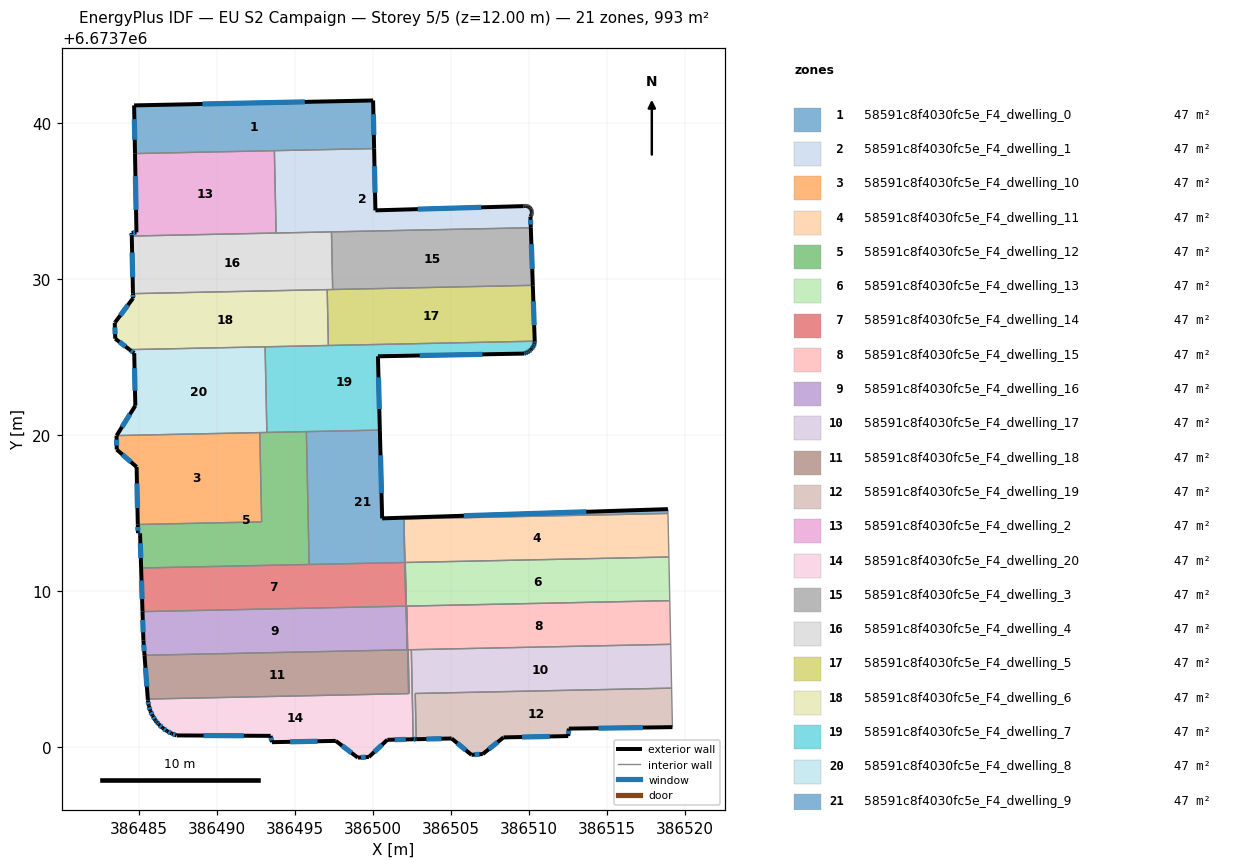
=== STOREY PLAN SPEC (per zone: floor XY polygon, exterior-wall plan segments, windows/doors) ===
zone 1: 58591c8f4030fc5e_F4_dwelling_0  (47.3 m²)
  floor: (386500.02, 6673741.45) (386500.09, 6673738.36) (386484.76, 6673738.04) (386484.70, 6673741.13)
  exterior wall: (386484.70, 6673741.13) – (386484.76, 6673738.04)  [3.1 m]
    window: (386484.72, 6673740.25) – (386484.74, 6673738.93)  [1.7 m²]
  exterior wall: (386500.02, 6673741.45) – (386484.70, 6673741.13)  [15.3 m]
    window: (386495.65, 6673741.36) – (386489.08, 6673741.22)  [8.4 m²]
  exterior wall: (386500.09, 6673738.36) – (386500.02, 6673741.45)  [3.1 m]
    window: (386500.07, 6673739.24) – (386500.04, 6673740.57)  [1.7 m²]
  interior walls: 2
zone 2: 58591c8f4030fc5e_F4_dwelling_1  (47.3 m²)
  floor: (386509.85, 6673734.68) (386509.91, 6673734.67) (386509.96, 6673734.65) (386510.01, 6673734.63) (386510.05, 6673734.59) (386510.09, 6673734.56) (386510.12, 6673734.51) (386510.14, 6673734.50) (386510.15, 6673734.47) (386510.18, 6673734.42) (386510.19, 6673734.37) (386510.20, 6673734.31) (386510.20, 6673734.26) (386510.20, 6673734.20) (386510.19, 6673734.15) (386510.17, 6673734.10) (386510.14, 6673734.05) (386510.11, 6673734.00) (386510.13, 6673733.29) (386493.80, 6673732.95) (386493.70, 6673738.23) (386500.09, 6673738.36) (386500.17, 6673734.40) (386509.67, 6673734.67) (386509.69, 6673734.68) (386509.74, 6673734.69) (386509.80, 6673734.69)
  exterior wall: (386509.67, 6673734.67) – (386500.17, 6673734.40)  [9.5 m]
    window: (386506.96, 6673734.60) – (386502.89, 6673734.48)  [5.2 m²]
  exterior wall: (386509.69, 6673734.68) – (386509.67, 6673734.67)  [0.0 m]
  exterior wall: (386509.74, 6673734.69) – (386509.69, 6673734.68)  [0.1 m]
  exterior wall: (386509.80, 6673734.69) – (386509.74, 6673734.69)  [0.1 m]
  exterior wall: (386509.85, 6673734.68) – (386509.80, 6673734.69)  [0.1 m]
  exterior wall: (386509.91, 6673734.67) – (386509.85, 6673734.68)  [0.1 m]
  exterior wall: (386509.96, 6673734.65) – (386509.91, 6673734.67)  [0.1 m]
  exterior wall: (386510.01, 6673734.63) – (386509.96, 6673734.65)  [0.1 m]
  exterior wall: (386510.05, 6673734.59) – (386510.01, 6673734.63)  [0.1 m]
  exterior wall: (386510.09, 6673734.56) – (386510.05, 6673734.59)  [0.1 m]
  exterior wall: (386510.12, 6673734.51) – (386510.09, 6673734.56)  [0.1 m]
  exterior wall: (386510.14, 6673734.50) – (386510.12, 6673734.51)  [0.0 m]
  exterior wall: (386510.15, 6673734.47) – (386510.14, 6673734.50)  [0.0 m]
  exterior wall: (386510.18, 6673734.42) – (386510.15, 6673734.47)  [0.1 m]
  exterior wall: (386510.19, 6673734.37) – (386510.18, 6673734.42)  [0.1 m]
  exterior wall: (386510.20, 6673734.31) – (386510.19, 6673734.37)  [0.1 m]
  exterior wall: (386510.20, 6673734.26) – (386510.20, 6673734.31)  [0.1 m]
  exterior wall: (386510.20, 6673734.20) – (386510.20, 6673734.26)  [0.1 m]
  exterior wall: (386510.19, 6673734.15) – (386510.20, 6673734.20)  [0.1 m]
  exterior wall: (386510.17, 6673734.10) – (386510.19, 6673734.15)  [0.1 m]
  exterior wall: (386510.14, 6673734.05) – (386510.17, 6673734.10)  [0.1 m]
  exterior wall: (386510.11, 6673734.00) – (386510.14, 6673734.05)  [0.1 m]
  exterior wall: (386510.13, 6673733.29) – (386510.11, 6673734.00)  [0.7 m]
    window: (386510.13, 6673733.49) – (386510.12, 6673733.80)  [0.4 m²]
  exterior wall: (386500.17, 6673734.40) – (386500.09, 6673738.36)  [4.0 m]
    window: (386500.15, 6673735.53) – (386500.11, 6673737.23)  [2.2 m²]
  interior walls: 4
zone 3: 58591c8f4030fc5e_F4_dwelling_10  (47.3 m²)
  floor: (386492.76, 6673720.16) (386492.88, 6673714.43) (386484.94, 6673714.27) (386484.86, 6673717.95) (386483.59, 6673719.07) (386483.58, 6673719.96)
  exterior wall: (386484.86, 6673717.95) – (386484.94, 6673714.27)  [3.7 m]
    window: (386484.88, 6673716.90) – (386484.92, 6673715.32)  [2.0 m²]
  exterior wall: (386483.59, 6673719.07) – (386484.86, 6673717.95)  [1.7 m]
    window: (386483.95, 6673718.75) – (386484.50, 6673718.27)  [0.9 m²]
  exterior wall: (386483.58, 6673719.96) – (386483.59, 6673719.07)  [0.9 m]
    window: (386483.58, 6673719.71) – (386483.58, 6673719.32)  [0.5 m²]
  interior walls: 3
zone 4: 58591c8f4030fc5e_F4_dwelling_11  (47.3 m²)
  floor: (386518.92, 6673714.97) (386518.98, 6673712.18) (386502.08, 6673711.83) (386502.13, 6673709.03) (386502.12, 6673709.03) (386502.00, 6673714.62)
  interior walls: 6
zone 5: 58591c8f4030fc5e_F4_dwelling_12  (47.3 m²)
  floor: (386495.75, 6673720.22) (386495.92, 6673711.70) (386485.15, 6673711.48) (386485.08, 6673713.70) (386484.95, 6673713.71) (386484.94, 6673714.27) (386492.88, 6673714.43) (386492.76, 6673720.16)
  exterior wall: (386485.08, 6673713.70) – (386485.15, 6673711.48)  [2.2 m]
    window: (386485.10, 6673713.06) – (386485.13, 6673712.11)  [1.2 m²]
  exterior wall: (386484.95, 6673713.71) – (386485.08, 6673713.70)  [0.1 m]
    window: (386484.99, 6673713.71) – (386485.05, 6673713.70)  [0.1 m²]
  exterior wall: (386484.94, 6673714.27) – (386484.95, 6673713.71)  [0.6 m]
    window: (386484.94, 6673714.11) – (386484.95, 6673713.87)  [0.3 m²]
  interior walls: 6
zone 6: 58591c8f4030fc5e_F4_dwelling_13  (47.3 m²)
  floor: (386518.98, 6673712.18) (386519.04, 6673709.38) (386502.15, 6673709.03) (386502.20, 6673706.23) (386502.09, 6673711.83)
  interior walls: 6
zone 7: 58591c8f4030fc5e_F4_dwelling_14  (47.3 m²)
  floor: (386502.00, 6673714.62) (386502.12, 6673709.03) (386485.24, 6673708.68) (386485.15, 6673711.48) (386502.05, 6673711.83) (386501.99, 6673714.62)
  exterior wall: (386485.15, 6673711.48) – (386485.24, 6673708.68)  [2.8 m]
    window: (386485.18, 6673710.68) – (386485.21, 6673709.48)  [1.5 m²]
  interior walls: 6
zone 8: 58591c8f4030fc5e_F4_dwelling_15  (47.3 m²)
  floor: (386519.04, 6673709.38) (386519.10, 6673706.58) (386502.27, 6673706.24) (386502.33, 6673703.42) (386502.30, 6673703.42) (386502.18, 6673709.03)
  interior walls: 7
zone 9: 58591c8f4030fc5e_F4_dwelling_16  (47.3 m²)
  floor: (386502.09, 6673711.83) (386502.20, 6673706.23) (386485.37, 6673705.88) (386485.30, 6673706.82) (386485.24, 6673708.68) (386502.13, 6673709.03) (386502.08, 6673711.83)
  exterior wall: (386485.30, 6673706.82) – (386485.37, 6673705.88)  [0.9 m]
    window: (386485.32, 6673706.55) – (386485.35, 6673706.15)  [0.5 m²]
  exterior wall: (386485.24, 6673708.68) – (386485.30, 6673706.82)  [1.9 m]
    window: (386485.26, 6673708.15) – (386485.28, 6673707.35)  [1.0 m²]
  interior walls: 5
zone 10: 58591c8f4030fc5e_F4_dwelling_17  (47.3 m²)
  floor: (386519.10, 6673706.58) (386519.16, 6673703.78) (386502.72, 6673703.43) (386502.79, 6673700.50) (386502.59, 6673700.50) (386502.47, 6673706.24)
  exterior wall: (386502.59, 6673700.50) – (386502.79, 6673700.50)  [0.2 m]
    window: (386502.65, 6673700.50) – (386502.73, 6673700.50)  [0.1 m²]
  interior walls: 5
zone 11: 58591c8f4030fc5e_F4_dwelling_18  (47.3 m²)
  floor: (386502.18, 6673709.03) (386502.30, 6673703.42) (386485.58, 6673703.08) (386485.37, 6673705.88) (386502.21, 6673706.23) (386502.15, 6673709.03)
  exterior wall: (386485.37, 6673705.88) – (386485.58, 6673703.08)  [2.8 m]
    window: (386485.43, 6673705.08) – (386485.52, 6673703.88)  [1.6 m²]
  interior walls: 5
zone 12: 58591c8f4030fc5e_F4_dwelling_19  (47.3 m²)
  floor: (386519.16, 6673703.78) (386519.21, 6673701.28) (386512.57, 6673701.18) (386512.53, 6673700.70) (386508.39, 6673700.62) (386507.05, 6673699.55) (386506.33, 6673699.50) (386505.06, 6673700.55) (386502.79, 6673700.50) (386502.72, 6673703.43)
  exterior wall: (386512.57, 6673701.18) – (386519.21, 6673701.28)  [6.6 m]
    window: (386514.47, 6673701.21) – (386517.31, 6673701.25)  [3.7 m²]
  exterior wall: (386512.53, 6673700.70) – (386512.57, 6673701.18)  [0.5 m]
    window: (386512.54, 6673700.84) – (386512.56, 6673701.05)  [0.3 m²]
  exterior wall: (386508.39, 6673700.62) – (386512.53, 6673700.70)  [4.1 m]
    window: (386509.57, 6673700.64) – (386511.35, 6673700.68)  [2.3 m²]
  exterior wall: (386507.05, 6673699.55) – (386508.39, 6673700.62)  [1.7 m]
    window: (386507.43, 6673699.86) – (386508.00, 6673700.31)  [0.9 m²]
  exterior wall: (386506.33, 6673699.50) – (386507.05, 6673699.55)  [0.7 m]
    window: (386506.53, 6673699.51) – (386506.85, 6673699.54)  [0.4 m²]
  exterior wall: (386505.06, 6673700.55) – (386506.33, 6673699.50)  [1.6 m]
    window: (386505.42, 6673700.25) – (386505.96, 6673699.80)  [0.9 m²]
  exterior wall: (386502.79, 6673700.50) – (386505.06, 6673700.55)  [2.3 m]
    window: (386503.43, 6673700.52) – (386504.41, 6673700.54)  [1.3 m²]
  interior walls: 3
zone 13: 58591c8f4030fc5e_F4_dwelling_2  (47.3 m²)
  floor: (386493.70, 6673738.23) (386493.80, 6673732.95) (386484.55, 6673732.76) (386484.55, 6673732.95) (386484.85, 6673732.99) (386484.76, 6673738.04)
  exterior wall: (386484.85, 6673732.99) – (386484.55, 6673732.95)  [0.3 m]
    window: (386484.77, 6673732.98) – (386484.64, 6673732.97)  [0.2 m²]
  exterior wall: (386484.76, 6673738.04) – (386484.85, 6673732.99)  [5.1 m]
    window: (386484.79, 6673736.60) – (386484.83, 6673734.44)  [2.8 m²]
  exterior wall: (386484.55, 6673732.95) – (386484.55, 6673732.76)  [0.2 m]
    window: (386484.55, 6673732.90) – (386484.55, 6673732.81)  [0.1 m²]
  interior walls: 3
zone 14: 58591c8f4030fc5e_F4_dwelling_20  (47.3 m²)
  floor: (386502.47, 6673706.24) (386502.59, 6673700.50) (386500.93, 6673700.46) (386499.75, 6673699.36) (386499.04, 6673699.32) (386497.63, 6673700.39) (386493.53, 6673700.31) (386493.46, 6673700.72) (386487.43, 6673700.75) (386487.11, 6673700.87) (386486.81, 6673701.03) (386486.53, 6673701.22) (386486.28, 6673701.46) (386486.16, 6673701.59) (386486.07, 6673701.72) (386485.89, 6673702.01) (386485.74, 6673702.32) (386485.64, 6673702.64) (386485.59, 6673702.98) (386485.59, 6673703.01) (386485.58, 6673703.08) (386502.30, 6673703.42) (386502.33, 6673703.42) (386502.27, 6673706.24)
  exterior wall: (386485.59, 6673703.01) – (386485.59, 6673702.98)  [0.0 m]
  exterior wall: (386485.58, 6673703.08) – (386485.59, 6673703.01)  [0.1 m]
  exterior wall: (386500.93, 6673700.46) – (386502.59, 6673700.50)  [1.7 m]
    window: (386501.41, 6673700.47) – (386502.12, 6673700.49)  [0.9 m²]
  exterior wall: (386499.75, 6673699.36) – (386500.93, 6673700.46)  [1.6 m]
    window: (386500.09, 6673699.68) – (386500.60, 6673700.15)  [0.9 m²]
  exterior wall: (386499.04, 6673699.32) – (386499.75, 6673699.36)  [0.7 m]
    window: (386499.24, 6673699.33) – (386499.55, 6673699.35)  [0.4 m²]
  exterior wall: (386497.63, 6673700.39) – (386499.04, 6673699.32)  [1.8 m]
    window: (386498.03, 6673700.09) – (386498.64, 6673699.63)  [1.0 m²]
  exterior wall: (386493.53, 6673700.31) – (386497.63, 6673700.39)  [4.1 m]
    window: (386494.70, 6673700.33) – (386496.46, 6673700.37)  [2.3 m²]
  exterior wall: (386493.46, 6673700.72) – (386493.53, 6673700.31)  [0.4 m]
    window: (386493.48, 6673700.60) – (386493.51, 6673700.43)  [0.2 m²]
  exterior wall: (386487.43, 6673700.75) – (386493.46, 6673700.72)  [6.0 m]
    window: (386489.15, 6673700.74) – (386491.73, 6673700.73)  [3.3 m²]
  exterior wall: (386487.11, 6673700.87) – (386487.43, 6673700.75)  [0.3 m]
    window: (386487.20, 6673700.83) – (386487.34, 6673700.78)  [0.2 m²]
  exterior wall: (386486.81, 6673701.03) – (386487.11, 6673700.87)  [0.3 m]
    window: (386486.89, 6673700.98) – (386487.02, 6673700.91)  [0.2 m²]
  exterior wall: (386486.53, 6673701.22) – (386486.81, 6673701.03)  [0.3 m]
    window: (386486.61, 6673701.17) – (386486.73, 6673701.08)  [0.2 m²]
  exterior wall: (386486.28, 6673701.46) – (386486.53, 6673701.22)  [0.3 m]
    window: (386486.35, 6673701.39) – (386486.46, 6673701.29)  [0.2 m²]
  exterior wall: (386486.16, 6673701.59) – (386486.28, 6673701.46)  [0.2 m]
    window: (386486.19, 6673701.55) – (386486.25, 6673701.49)  [0.1 m²]
  exterior wall: (386486.07, 6673701.72) – (386486.16, 6673701.59)  [0.2 m]
    window: (386486.09, 6673701.68) – (386486.13, 6673701.63)  [0.1 m²]
  exterior wall: (386485.89, 6673702.01) – (386486.07, 6673701.72)  [0.3 m]
    window: (386485.94, 6673701.92) – (386486.01, 6673701.80)  [0.2 m²]
  exterior wall: (386485.74, 6673702.32) – (386485.89, 6673702.01)  [0.3 m]
    window: (386485.78, 6673702.23) – (386485.84, 6673702.09)  [0.2 m²]
  exterior wall: (386485.64, 6673702.64) – (386485.74, 6673702.32)  [0.3 m]
    window: (386485.67, 6673702.55) – (386485.72, 6673702.41)  [0.2 m²]
  exterior wall: (386485.59, 6673702.98) – (386485.64, 6673702.64)  [0.3 m]
    window: (386485.60, 6673702.88) – (386485.63, 6673702.74)  [0.2 m²]
  interior walls: 5
zone 15: 58591c8f4030fc5e_F4_dwelling_3  (47.3 m²)
  floor: (386510.13, 6673733.29) (386510.26, 6673729.60) (386497.43, 6673729.33) (386497.35, 6673733.02)
  exterior wall: (386510.26, 6673729.60) – (386510.13, 6673733.29)  [3.7 m]
    window: (386510.22, 6673730.65) – (386510.17, 6673732.23)  [2.0 m²]
  interior walls: 3
zone 16: 58591c8f4030fc5e_F4_dwelling_4  (47.3 m²)
  floor: (386497.35, 6673733.02) (386497.43, 6673729.33) (386484.63, 6673729.06) (386484.55, 6673732.76)
  exterior wall: (386484.55, 6673732.76) – (386484.63, 6673729.06)  [3.7 m]
    window: (386484.58, 6673731.70) – (386484.61, 6673730.12)  [2.0 m²]
  interior walls: 5
zone 17: 58591c8f4030fc5e_F4_dwelling_5  (47.3 m²)
  floor: (386510.26, 6673729.60) (386510.38, 6673726.02) (386497.16, 6673725.74) (386497.08, 6673729.32)
  exterior wall: (386510.38, 6673726.02) – (386510.26, 6673729.60)  [3.6 m]
    window: (386510.35, 6673727.04) – (386510.30, 6673728.57)  [2.0 m²]
  interior walls: 4
zone 18: 58591c8f4030fc5e_F4_dwelling_6  (47.3 m²)
  floor: (386497.08, 6673729.32) (386497.16, 6673725.74) (386484.41, 6673725.47) (386483.49, 6673726.17) (386483.46, 6673727.19) (386483.49, 6673727.23) (386484.64, 6673728.77) (386484.63, 6673729.06)
  exterior wall: (386483.49, 6673727.23) – (386483.46, 6673727.19)  [0.0 m]
  exterior wall: (386484.64, 6673728.77) – (386483.49, 6673727.23)  [1.9 m]
    window: (386484.31, 6673728.33) – (386483.82, 6673727.67)  [1.1 m²]
  exterior wall: (386484.63, 6673729.06) – (386484.64, 6673728.77)  [0.3 m]
    window: (386484.63, 6673728.98) – (386484.63, 6673728.86)  [0.2 m²]
  exterior wall: (386483.49, 6673726.17) – (386484.41, 6673725.47)  [1.2 m]
    window: (386483.76, 6673725.97) – (386484.15, 6673725.67)  [0.6 m²]
  exterior wall: (386483.46, 6673727.19) – (386483.49, 6673726.17)  [1.0 m]
    window: (386483.47, 6673726.90) – (386483.48, 6673726.47)  [0.6 m²]
  interior walls: 4
zone 19: 58591c8f4030fc5e_F4_dwelling_7  (47.3 m²)
  floor: (386510.38, 6673726.02) (386510.39, 6673725.91) (386510.37, 6673725.86) (386510.33, 6673725.75) (386510.27, 6673725.64) (386510.20, 6673725.54) (386510.14, 6673725.47) (386510.12, 6673725.45) (386510.02, 6673725.37) (386509.92, 6673725.31) (386509.81, 6673725.25) (386509.70, 6673725.22) (386500.33, 6673725.05) (386500.46, 6673720.32) (386493.21, 6673720.17) (386493.10, 6673725.66)
  exterior wall: (386510.37, 6673725.86) – (386510.39, 6673725.91)  [0.1 m]
  exterior wall: (386510.33, 6673725.75) – (386510.37, 6673725.86)  [0.1 m]
    window: (386510.34, 6673725.78) – (386510.36, 6673725.83)  [0.1 m²]
  exterior wall: (386510.27, 6673725.64) – (386510.33, 6673725.75)  [0.1 m]
    window: (386510.29, 6673725.67) – (386510.31, 6673725.71)  [0.1 m²]
  exterior wall: (386510.20, 6673725.54) – (386510.27, 6673725.64)  [0.1 m]
    window: (386510.22, 6673725.57) – (386510.25, 6673725.61)  [0.1 m²]
  exterior wall: (386510.14, 6673725.47) – (386510.20, 6673725.54)  [0.1 m]
  exterior wall: (386510.12, 6673725.45) – (386510.14, 6673725.47)  [0.0 m]
  exterior wall: (386510.02, 6673725.37) – (386510.12, 6673725.45)  [0.1 m]
    window: (386510.05, 6673725.39) – (386510.09, 6673725.43)  [0.1 m²]
  exterior wall: (386509.92, 6673725.31) – (386510.02, 6673725.37)  [0.1 m]
    window: (386509.95, 6673725.32) – (386509.99, 6673725.35)  [0.1 m²]
  exterior wall: (386509.81, 6673725.25) – (386509.92, 6673725.31)  [0.1 m]
    window: (386509.84, 6673725.27) – (386509.89, 6673725.29)  [0.1 m²]
  exterior wall: (386509.70, 6673725.22) – (386509.81, 6673725.25)  [0.1 m]
    window: (386509.73, 6673725.23) – (386509.78, 6673725.25)  [0.1 m²]
  exterior wall: (386500.33, 6673725.05) – (386509.70, 6673725.22)  [9.4 m]
    window: (386503.01, 6673725.10) – (386507.03, 6673725.17)  [5.2 m²]
  exterior wall: (386500.46, 6673720.32) – (386500.33, 6673725.05)  [4.7 m]
    window: (386500.42, 6673721.67) – (386500.37, 6673723.70)  [2.6 m²]
  exterior wall: (386510.39, 6673725.91) – (386510.38, 6673726.02)  [0.1 m]
    window: (386510.39, 6673725.94) – (386510.38, 6673725.99)  [0.1 m²]
  interior walls: 5
zone 20: 58591c8f4030fc5e_F4_dwelling_8  (47.3 m²)
  floor: (386493.10, 6673725.66) (386493.21, 6673720.17) (386483.58, 6673719.97) (386484.78, 6673721.88) (386484.71, 6673725.25) (386484.41, 6673725.47)
  exterior wall: (386484.41, 6673725.47) – (386484.71, 6673725.25)  [0.4 m]
    window: (386484.50, 6673725.41) – (386484.63, 6673725.31)  [0.2 m²]
  exterior wall: (386484.78, 6673721.88) – (386483.58, 6673719.97)  [2.3 m]
    window: (386484.44, 6673721.33) – (386483.92, 6673720.51)  [1.2 m²]
  exterior wall: (386484.71, 6673725.25) – (386484.78, 6673721.88)  [3.4 m]
    window: (386484.73, 6673724.29) – (386484.76, 6673722.84)  [1.9 m²]
  interior walls: 4
zone 21: 58591c8f4030fc5e_F4_dwelling_9  (47.3 m²)
  floor: (386518.92, 6673715.25) (386518.92, 6673714.97) (386501.99, 6673714.62) (386502.05, 6673711.83) (386495.92, 6673711.70) (386495.75, 6673720.22) (386500.46, 6673720.32) (386500.60, 6673714.66)
  exterior wall: (386518.92, 6673715.25) – (386500.60, 6673714.66)  [18.3 m]
    window: (386513.69, 6673715.08) – (386505.84, 6673714.83)  [10.1 m²]
  exterior wall: (386500.60, 6673714.66) – (386500.46, 6673720.32)  [5.7 m]
    window: (386500.56, 6673716.27) – (386500.50, 6673718.70)  [3.1 m²]
  interior walls: 7

=== DERIVED (storey summary) ===
Building: EU S2 Campaign
Storey: 5 of 5  (floor level z = 12.00 m)
Storey gross floor area: 993.4 m²
Zones on this storey: 21
  - 58591c8f4030fc5e_F4_dwelling_0: floor 47.3 m²; exterior wall 21.5 m (64.5 m²); 3 window(s) 11.8 m²; WWR 18.4%
  - 58591c8f4030fc5e_F4_dwelling_1: floor 47.3 m²; exterior wall 15.2 m (45.7 m²); 3 window(s) 7.8 m²; WWR 17.1%
  - 58591c8f4030fc5e_F4_dwelling_10: floor 47.3 m²; exterior wall 6.3 m (18.8 m²); 3 window(s) 3.5 m²; WWR 18.4%
  - 58591c8f4030fc5e_F4_dwelling_11: floor 47.3 m²
  - 58591c8f4030fc5e_F4_dwelling_12: floor 47.3 m²; exterior wall 2.9 m (8.7 m²); 3 window(s) 1.6 m²; WWR 18.4%
  - 58591c8f4030fc5e_F4_dwelling_13: floor 47.3 m²
  - 58591c8f4030fc5e_F4_dwelling_14: floor 47.3 m²; exterior wall 2.8 m (8.4 m²); 1 window(s) 1.5 m²; WWR 18.4%
  - 58591c8f4030fc5e_F4_dwelling_15: floor 47.3 m²
  - 58591c8f4030fc5e_F4_dwelling_16: floor 47.3 m²; exterior wall 2.8 m (8.4 m²); 2 window(s) 1.5 m²; WWR 18.4%
  - 58591c8f4030fc5e_F4_dwelling_17: floor 47.3 m²; exterior wall 0.2 m (0.6 m²); 1 window(s) 0.1 m²; WWR 18.4%
  - 58591c8f4030fc5e_F4_dwelling_18: floor 47.3 m²; exterior wall 2.8 m (8.4 m²); 1 window(s) 1.6 m²; WWR 18.4%
  - 58591c8f4030fc5e_F4_dwelling_19: floor 47.3 m²; exterior wall 17.6 m (52.9 m²); 7 window(s) 9.7 m²; WWR 18.4%
  - 58591c8f4030fc5e_F4_dwelling_2: floor 47.3 m²; exterior wall 5.6 m (16.7 m²); 3 window(s) 3.1 m²; WWR 18.4%
  - 58591c8f4030fc5e_F4_dwelling_20: floor 47.3 m²; exterior wall 19.5 m (58.4 m²); 17 window(s) 10.7 m²; WWR 18.3%
  - 58591c8f4030fc5e_F4_dwelling_3: floor 47.3 m²; exterior wall 3.7 m (11.1 m²); 1 window(s) 2.0 m²; WWR 18.4%
  - 58591c8f4030fc5e_F4_dwelling_4: floor 47.3 m²; exterior wall 3.7 m (11.1 m²); 1 window(s) 2.0 m²; WWR 18.4%
  - 58591c8f4030fc5e_F4_dwelling_5: floor 47.3 m²; exterior wall 3.6 m (10.7 m²); 1 window(s) 2.0 m²; WWR 18.4%
  - 58591c8f4030fc5e_F4_dwelling_6: floor 47.3 m²; exterior wall 4.4 m (13.3 m²); 4 window(s) 2.4 m²; WWR 18.2%
  - 58591c8f4030fc5e_F4_dwelling_7: floor 47.3 m²; exterior wall 15.2 m (45.7 m²); 10 window(s) 8.3 m²; WWR 18.2%
  - 58591c8f4030fc5e_F4_dwelling_8: floor 47.3 m²; exterior wall 6.0 m (18.0 m²); 3 window(s) 3.3 m²; WWR 18.4%
  - 58591c8f4030fc5e_F4_dwelling_9: floor 47.3 m²; exterior wall 24.0 m (72.0 m²); 2 window(s) 13.2 m²; WWR 18.4%
Zone adjacency (shared interzone walls):
  - 58591c8f4030fc5e_F4_dwelling_0 ↔ 58591c8f4030fc5e_F4_dwelling_1
  - 58591c8f4030fc5e_F4_dwelling_0 ↔ 58591c8f4030fc5e_F4_dwelling_2
  - 58591c8f4030fc5e_F4_dwelling_1 ↔ 58591c8f4030fc5e_F4_dwelling_2
  - 58591c8f4030fc5e_F4_dwelling_1 ↔ 58591c8f4030fc5e_F4_dwelling_3
  - 58591c8f4030fc5e_F4_dwelling_1 ↔ 58591c8f4030fc5e_F4_dwelling_4
  - 58591c8f4030fc5e_F4_dwelling_10 ↔ 58591c8f4030fc5e_F4_dwelling_12
  - 58591c8f4030fc5e_F4_dwelling_10 ↔ 58591c8f4030fc5e_F4_dwelling_8
  - 58591c8f4030fc5e_F4_dwelling_11 ↔ 58591c8f4030fc5e_F4_dwelling_13
  - 58591c8f4030fc5e_F4_dwelling_11 ↔ 58591c8f4030fc5e_F4_dwelling_14
  - 58591c8f4030fc5e_F4_dwelling_11 ↔ 58591c8f4030fc5e_F4_dwelling_16
  - 58591c8f4030fc5e_F4_dwelling_11 ↔ 58591c8f4030fc5e_F4_dwelling_9
  - 58591c8f4030fc5e_F4_dwelling_12 ↔ 58591c8f4030fc5e_F4_dwelling_14
  - 58591c8f4030fc5e_F4_dwelling_12 ↔ 58591c8f4030fc5e_F4_dwelling_7
  - 58591c8f4030fc5e_F4_dwelling_12 ↔ 58591c8f4030fc5e_F4_dwelling_8
  - 58591c8f4030fc5e_F4_dwelling_12 ↔ 58591c8f4030fc5e_F4_dwelling_9
  - 58591c8f4030fc5e_F4_dwelling_13 ↔ 58591c8f4030fc5e_F4_dwelling_15
  - 58591c8f4030fc5e_F4_dwelling_13 ↔ 58591c8f4030fc5e_F4_dwelling_16
  - 58591c8f4030fc5e_F4_dwelling_13 ↔ 58591c8f4030fc5e_F4_dwelling_18
  - 58591c8f4030fc5e_F4_dwelling_14 ↔ 58591c8f4030fc5e_F4_dwelling_16
  - 58591c8f4030fc5e_F4_dwelling_14 ↔ 58591c8f4030fc5e_F4_dwelling_9
  - 58591c8f4030fc5e_F4_dwelling_15 ↔ 58591c8f4030fc5e_F4_dwelling_17
  - 58591c8f4030fc5e_F4_dwelling_15 ↔ 58591c8f4030fc5e_F4_dwelling_18
  - 58591c8f4030fc5e_F4_dwelling_15 ↔ 58591c8f4030fc5e_F4_dwelling_20
  - 58591c8f4030fc5e_F4_dwelling_16 ↔ 58591c8f4030fc5e_F4_dwelling_18
  - 58591c8f4030fc5e_F4_dwelling_17 ↔ 58591c8f4030fc5e_F4_dwelling_19
  - 58591c8f4030fc5e_F4_dwelling_17 ↔ 58591c8f4030fc5e_F4_dwelling_20
  - 58591c8f4030fc5e_F4_dwelling_18 ↔ 58591c8f4030fc5e_F4_dwelling_20
  - 58591c8f4030fc5e_F4_dwelling_2 ↔ 58591c8f4030fc5e_F4_dwelling_4
  - 58591c8f4030fc5e_F4_dwelling_3 ↔ 58591c8f4030fc5e_F4_dwelling_4
  - 58591c8f4030fc5e_F4_dwelling_3 ↔ 58591c8f4030fc5e_F4_dwelling_5
  - 58591c8f4030fc5e_F4_dwelling_4 ↔ 58591c8f4030fc5e_F4_dwelling_5
  - 58591c8f4030fc5e_F4_dwelling_4 ↔ 58591c8f4030fc5e_F4_dwelling_6
  - 58591c8f4030fc5e_F4_dwelling_5 ↔ 58591c8f4030fc5e_F4_dwelling_6
  - 58591c8f4030fc5e_F4_dwelling_5 ↔ 58591c8f4030fc5e_F4_dwelling_7
  - 58591c8f4030fc5e_F4_dwelling_6 ↔ 58591c8f4030fc5e_F4_dwelling_7
  - 58591c8f4030fc5e_F4_dwelling_6 ↔ 58591c8f4030fc5e_F4_dwelling_8
  - 58591c8f4030fc5e_F4_dwelling_7 ↔ 58591c8f4030fc5e_F4_dwelling_8
  - 58591c8f4030fc5e_F4_dwelling_7 ↔ 58591c8f4030fc5e_F4_dwelling_9